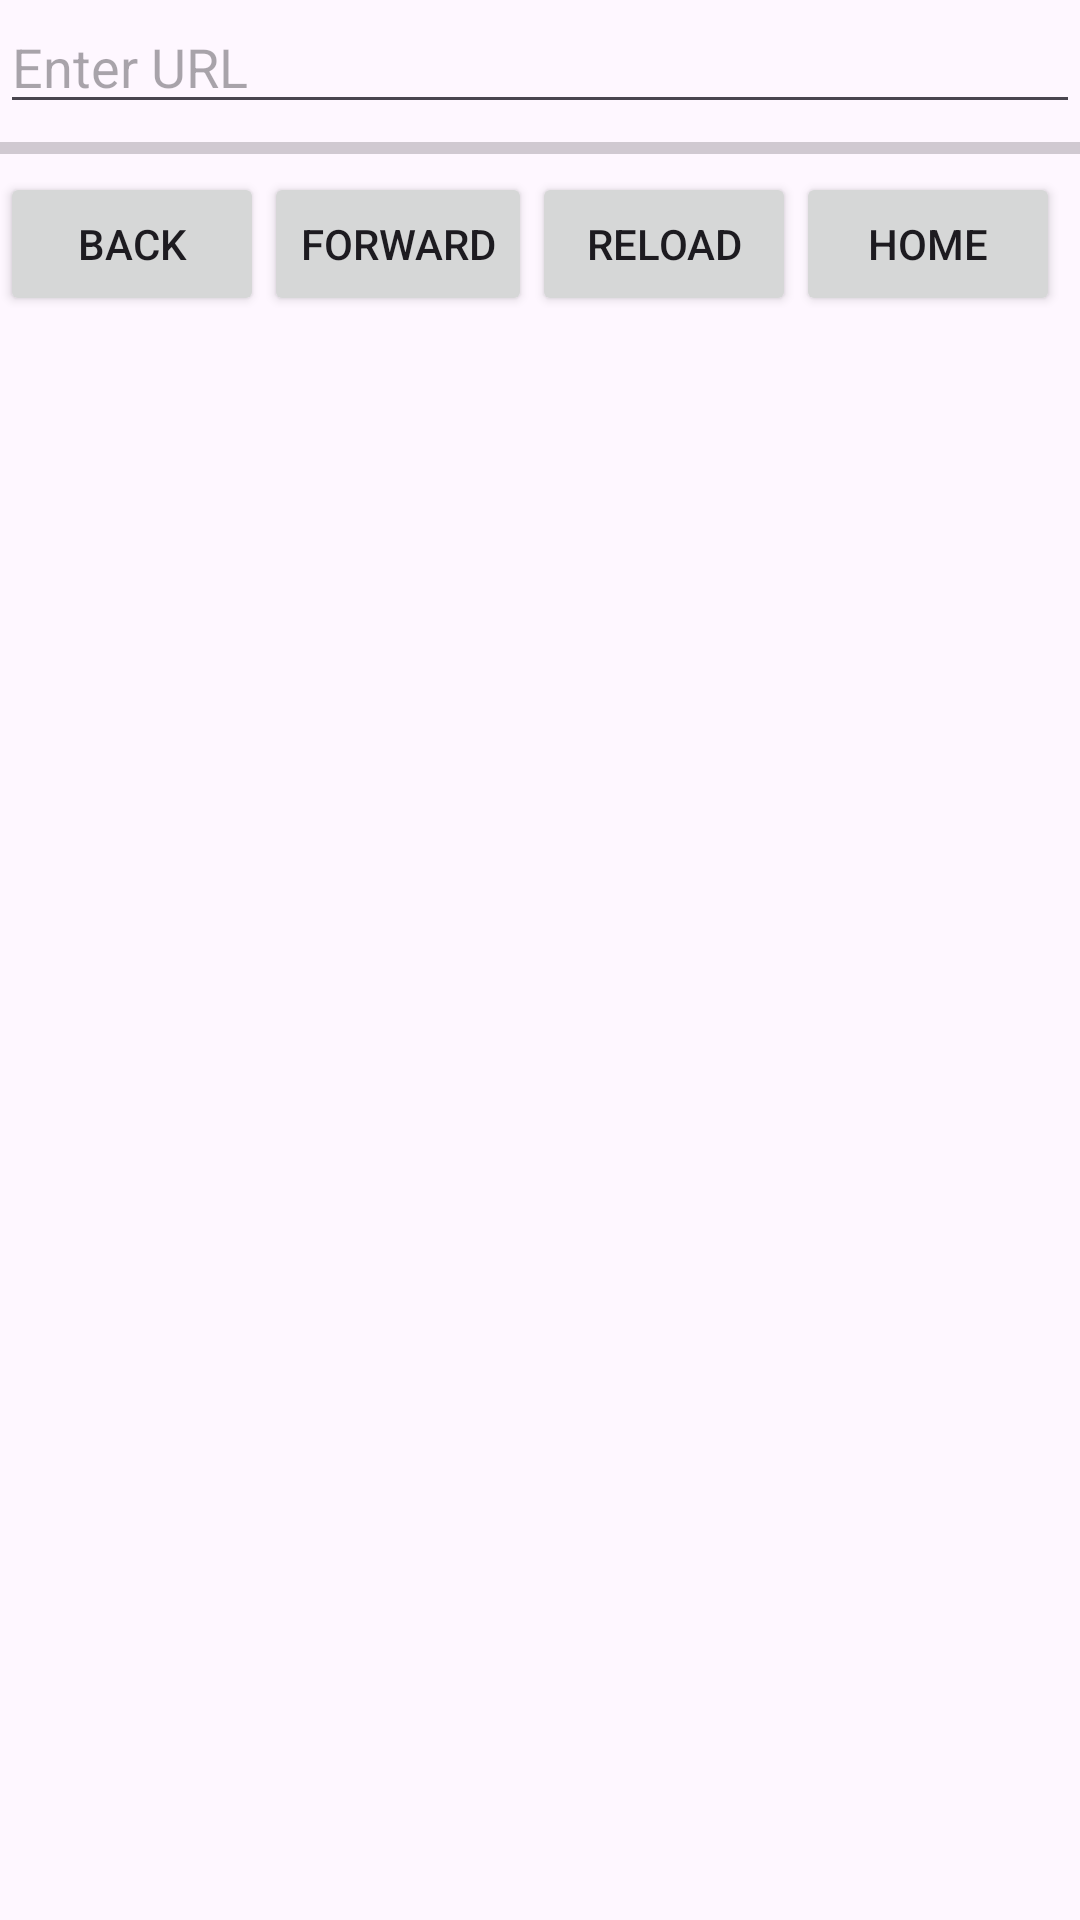

Write the Android layout XML for this screen, with the resource values it uses.
<!-- AndroidManifest.xml: application theme Theme.AuryxBrowser -->
<!-- res/layout/activity_main.xml -->
<?xml version="1.0" encoding="utf-8"?>
<LinearLayout xmlns:android="http://schemas.android.com/apk/res/android"
    android:orientation="vertical"
    android:layout_width="match_parent"
    android:layout_height="match_parent">

    <EditText
        android:id="@+id/urlInput"
        android:layout_width="match_parent"
        android:layout_height="wrap_content"
        android:hint="Enter URL"/>

    <ProgressBar
        android:id="@+id/progressBar"
        android:layout_width="match_parent"
        android:layout_height="wrap_content"
        style="?android:attr/progressBarStyleHorizontal"/>

    <LinearLayout
        android:layout_width="match_parent"
        android:layout_height="wrap_content">

        <Button
            android:id="@+id/backButton"
            android:text="Back"
            android:layout_width="wrap_content"
            android:layout_height="wrap_content"/>

        <Button
            android:id="@+id/forwardButton"
            android:text="Forward"
            android:layout_width="wrap_content"
            android:layout_height="wrap_content"/>

        <Button
            android:id="@+id/reloadButton"
            android:text="Reload"
            android:layout_width="wrap_content"
            android:layout_height="wrap_content"/>

        <Button
            android:id="@+id/homeButton"
            android:text="Home"
            android:layout_width="wrap_content"
            android:layout_height="wrap_content"/>

        <Button
            android:id="@+id/tabsButton"
            android:text="Tabs"
            android:layout_width="wrap_content"
            android:layout_height="wrap_content"/>

        <Button
            android:id="@+id/goButton"
            android:text="Go"
            android:layout_width="wrap_content"
            android:layout_height="wrap_content"/>

    </LinearLayout>

</LinearLayout>
<!-- resources referenced by this layout -->
<resources>
  <style name="Theme.AuryxBrowser" parent="Theme.Material3.DayNight.NoActionBar">
          <item name="android:statusBarColor">@android:color/transparent</item>
      </style>
</resources>
